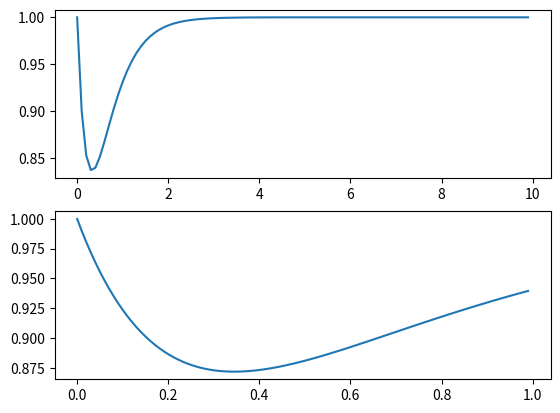

Here is the Python script that generated this plot:
import math

import matplotlib.pyplot as plt

def dy(x,y):

    y_marked = 2 - math.exp(-4*x) - 2*y

    return y_marked
 
def euler_metod(x0, y0 ,n , h):

    x = [""]*n

    y = [""]*n

    x[0] = x0

    y[0] = y0
 
    for j in range (0, n-1):

        y[j + 1] = y[j] + h * dy(x[j], y[j])

        x[j + 1] = x[j] + h

    return x, y
 
def test():

    print(euler_metod(0, 1, 100, 0.1))

    print(euler_metod(0, 1, 100, 0.01))

    plt.subplot(2, 1, 1)

    x1, y1 = euler_metod(0, 1, 100, 0.1)

    plt.plot(x1,y1)

    plt.subplot(2,1,2)

    x2, y2 = euler_metod(0, 1, 100, 0.01)

    plt.plot(x2,y2)

    plt.show()
 
test()